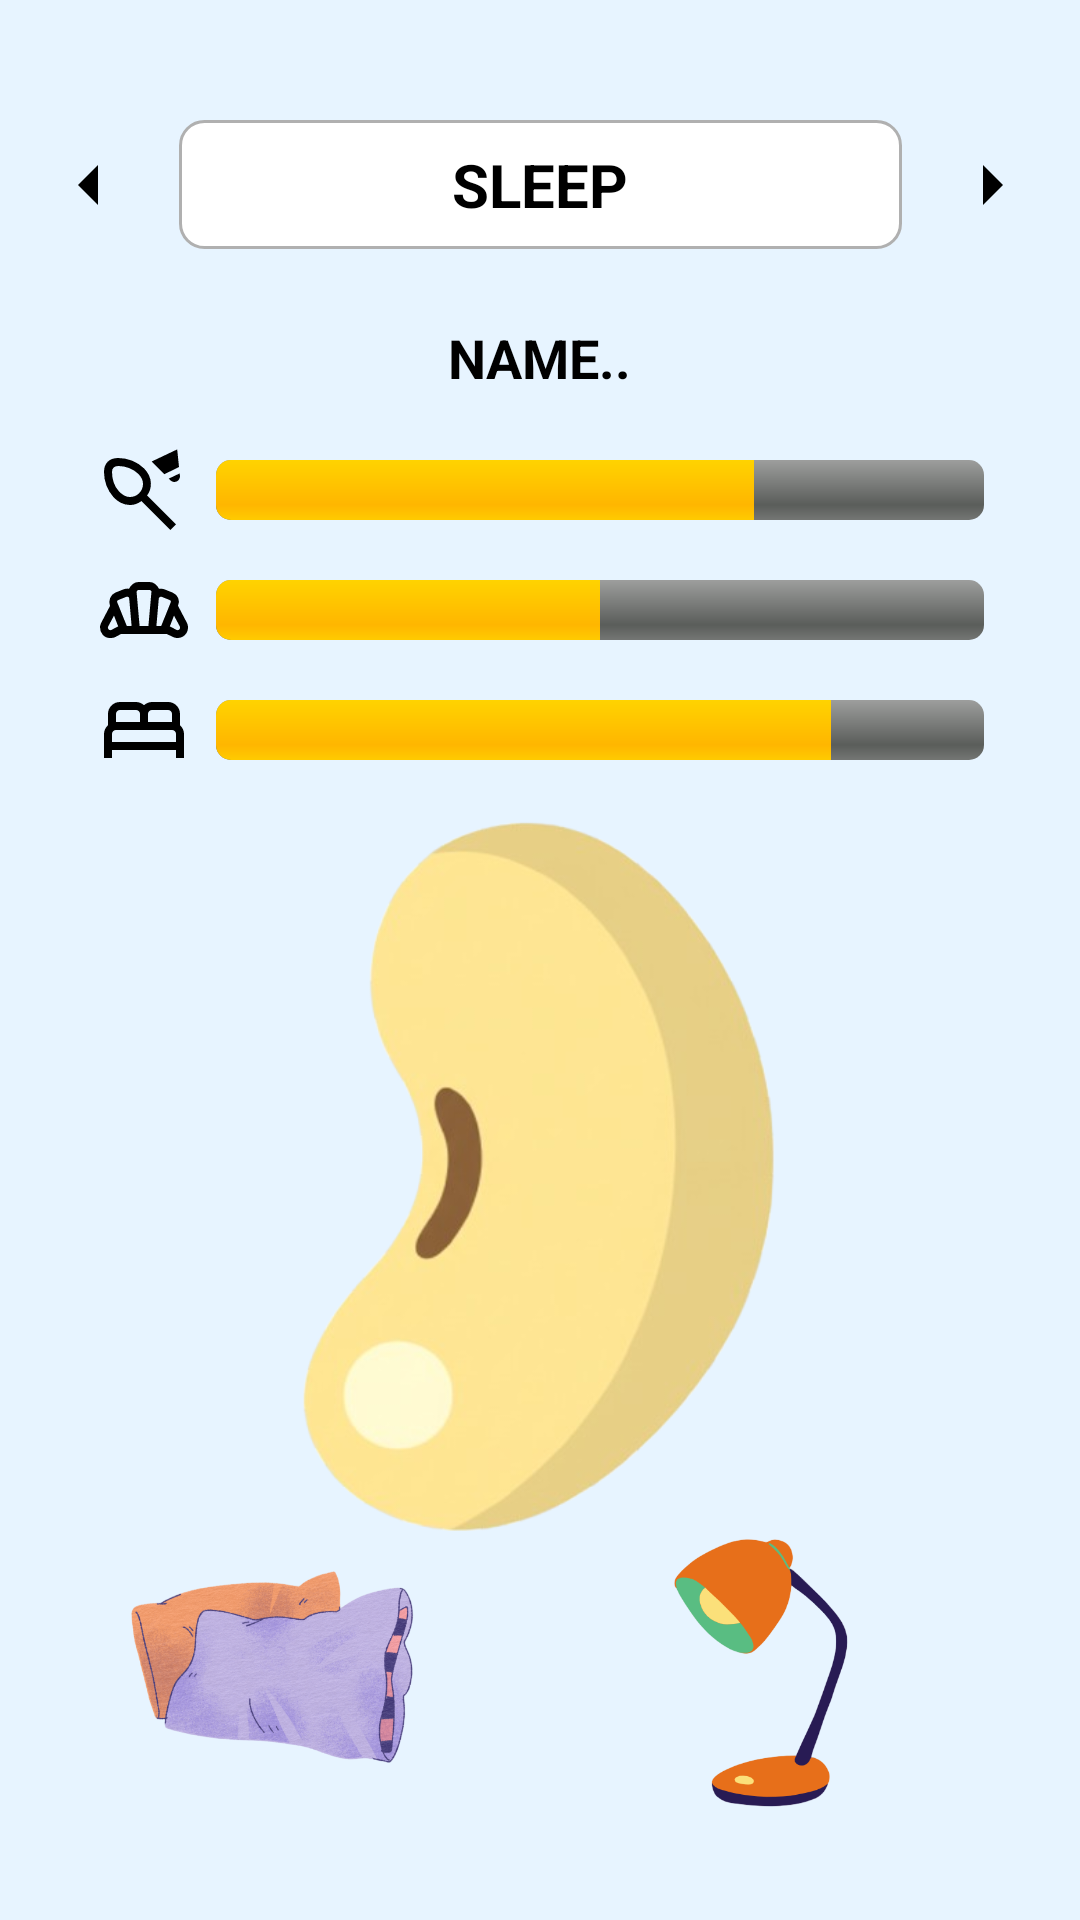

Write the Android layout XML for this screen, with the resource values it uses.
<!-- AndroidManifest.xml: application theme Theme.PEANUT -->
<!-- res/layout/fragment_sleep.xml -->
<?xml version="1.0" encoding="utf-8"?>
<androidx.constraintlayout.widget.ConstraintLayout xmlns:android="http://schemas.android.com/apk/res/android"
    xmlns:app="http://schemas.android.com/apk/res-auto"
    android:layout_width="match_parent"
    android:layout_height="match_parent"
    android:background="@color/sleep_background_light">

    <TextView
        android:id="@+id/textViewRoomName"
        android:layout_width="241dp"
        android:layout_height="43dp"
        android:layout_marginTop="40dp"
        android:background="@drawable/room_name_background"

        android:gravity="center"
        android:padding="8dp"
        android:text="SLEEP"
        android:textColor="@android:color/black"
        android:textSize="20sp"
        android:textStyle="bold"

        app:layout_constraintEnd_toEndOf="parent"
        app:layout_constraintStart_toStartOf="parent"
        app:layout_constraintTop_toTopOf="parent" />

    <ImageButton
        android:id="@+id/buttonArrowLeft"
        android:layout_width="48dp"
        android:layout_height="48dp"
        android:background="@null"
        android:contentDescription="Previous Room"
        android:src="@drawable/outline_arrow_left"
        app:layout_constraintBottom_toBottomOf="@+id/textViewRoomName"
        app:layout_constraintEnd_toStartOf="@+id/textViewRoomName"
        app:layout_constraintStart_toStartOf="parent"
        app:layout_constraintTop_toTopOf="@+id/textViewRoomName" />

    <ImageButton
        android:id="@+id/buttonArrowRight"
        android:layout_width="48dp"
        android:layout_height="48dp"
        android:background="@null"
        android:contentDescription="Next Room"
        android:src="@drawable/outline_arrow_right"
        app:layout_constraintBottom_toBottomOf="@+id/textViewRoomName"
        app:layout_constraintEnd_toEndOf="parent"
        app:layout_constraintStart_toEndOf="@+id/textViewRoomName"
        app:layout_constraintTop_toTopOf="@+id/textViewRoomName" />

    <TextView
        android:id="@+id/textViewPetName"
        android:layout_width="wrap_content"
        android:layout_height="wrap_content"
        android:layout_marginTop="24dp"
        android:text="NAME.."
        android:textColor="@android:color/black"
        android:textSize="18sp"
        android:textStyle="bold"
        app:layout_constraintEnd_toEndOf="parent"
        app:layout_constraintStart_toStartOf="parent"
        app:layout_constraintTop_toBottomOf="@+id/textViewRoomName" />

    <ImageView
        android:id="@+id/iconPlay"
        android:layout_width="32dp"
        android:layout_height="32dp"
        android:layout_marginStart="32dp"
        android:layout_marginTop="16dp"
        android:contentDescription="Play Status Icon"
        android:src="@drawable/play_icon"
        app:layout_constraintStart_toStartOf="parent"
        app:layout_constraintTop_toBottomOf="@+id/textViewPetName" />

    <ProgressBar
        android:id="@+id/progressBarPlay"
        style="@android:style/Widget.ProgressBar.Horizontal"
        android:layout_width="0dp"
        android:layout_height="20dp"
        android:layout_marginStart="8dp"
        android:layout_marginEnd="32dp"

        android:max="100"
        android:progress="70"

        app:layout_constraintBottom_toBottomOf="@+id/iconPlay"
        app:layout_constraintEnd_toEndOf="parent"
        app:layout_constraintStart_toEndOf="@+id/iconPlay"
        app:layout_constraintTop_toTopOf="@+id/iconPlay" />

    <ImageView
        android:id="@+id/iconFood"
        android:layout_width="32dp"
        android:layout_height="32dp"
        android:layout_marginTop="8dp"
        android:contentDescription="Food Status Icon"
        android:src="@drawable/eat_icon"
        app:layout_constraintStart_toStartOf="@+id/iconPlay"
        app:layout_constraintTop_toBottomOf="@+id/iconPlay" />

    <ProgressBar
        android:id="@+id/progressBarFood"
        style="@android:style/Widget.ProgressBar.Horizontal"
        android:layout_width="0dp"
        android:layout_height="20dp"
        android:layout_marginStart="8dp"
        android:layout_marginEnd="32dp"

        android:max="100"
        android:progress="50"

        app:layout_constraintBottom_toBottomOf="@+id/iconFood"
        app:layout_constraintEnd_toEndOf="parent"
        app:layout_constraintStart_toEndOf="@+id/iconFood"
        app:layout_constraintTop_toTopOf="@+id/iconFood" />

    <ImageView
        android:id="@+id/iconSleep"
        android:layout_width="32dp"
        android:layout_height="32dp"
        android:layout_marginTop="8dp"
        android:contentDescription="Sleep Status Icon"
        android:src="@drawable/sleep_icon"
        app:layout_constraintStart_toStartOf="@+id/iconFood"
        app:layout_constraintTop_toBottomOf="@+id/iconFood" />

    <ProgressBar
        android:id="@+id/progressBarSleep"
        style="@android:style/Widget.ProgressBar.Horizontal"
        android:layout_width="0dp"
        android:layout_height="20dp"
        android:layout_marginStart="8dp"
        android:layout_marginEnd="32dp"

        android:max="100"
        android:progress="80"

        app:layout_constraintBottom_toBottomOf="@+id/iconSleep"
        app:layout_constraintEnd_toEndOf="parent"
        app:layout_constraintStart_toEndOf="@+id/iconSleep"
        app:layout_constraintTop_toTopOf="@+id/iconSleep" />

    <ImageView
        android:id="@+id/imageViewPeanut"
        android:layout_width="196dp"
        android:layout_height="270dp"
        android:layout_marginTop="32dp"
        android:contentDescription="Peanut Character"
        android:src="@drawable/peanut"
        app:layout_constraintBottom_toTopOf="@+id/linearLayout3"
        app:layout_constraintEnd_toEndOf="parent"
        app:layout_constraintStart_toStartOf="parent"
        app:layout_constraintTop_toBottomOf="@+id/progressBarSleep" />

    <TextView
        android:id="@+id/tvZzz"
        android:layout_width="wrap_content"
        android:layout_height="wrap_content"
        android:text="Zzz..."
        android:textSize="24sp"
        android:textStyle="bold"
        android:textColor="@android:color/black"
        android:visibility="gone"
        app:layout_constraintBottom_toTopOf="@+id/imageViewPeanut"
        app:layout_constraintEnd_toEndOf="@+id/imageViewPeanut"
        app:layout_constraintStart_toEndOf="@+id/imageViewPeanut" />

    <LinearLayout
        android:id="@+id/linearLayout3"
        android:layout_width="match_parent"
        android:layout_height="wrap_content"
        android:layout_marginBottom="32dp"
        android:gravity="center"
        android:orientation="horizontal"
        app:layout_constraintBottom_toBottomOf="parent"
        app:layout_constraintEnd_toEndOf="parent"
        app:layout_constraintStart_toStartOf="parent">

        <ImageButton
            android:id="@+id/buttonPillow"
            android:layout_width="100dp"
            android:layout_height="100dp"
            android:layout_marginEnd="32dp"
            android:background="@null"
            android:contentDescription="Pleep with Pillow"
            android:scaleType="fitCenter"
            android:src="@drawable/pillow" />

        <ImageButton
            android:id="@+id/buttonLamp"
            android:layout_width="100dp"
            android:layout_height="100dp"
            android:layout_marginStart="32dp"
            android:layout_marginEnd="16dp"
            android:background="@null"
            android:contentDescription="Close Lamp"
            android:scaleType="fitCenter"
            android:src="@drawable/lamp" />

    </LinearLayout>

</androidx.constraintlayout.widget.ConstraintLayout>
<!-- resources referenced by this layout -->
<resources>
  <color name="sleep_background_light">#e7f4ff</color>
  <!-- drawable outline_arrow_left (drawable) -->
  <vector xmlns:android="http://schemas.android.com/apk/res/android" android:autoMirrored="true" android:height="32dp" android:tint="#000000" android:viewportHeight="960" android:viewportWidth="960" android:width="32dp">
        
      <path android:fillColor="@android:color/white" android:pathData="M560,680L360,480L560,280L560,680Z"/>
      
  </vector>
  <!-- drawable outline_arrow_right (drawable) -->
  <vector xmlns:android="http://schemas.android.com/apk/res/android" android:autoMirrored="true" android:height="32dp" android:tint="#000000" android:viewportHeight="960" android:viewportWidth="960" android:width="32dp">
        
      <path android:fillColor="@android:color/white" android:pathData="M400,680L400,280L600,480L400,680Z"/>
      
  </vector>
  <!-- drawable play_icon (drawable) -->
  <vector xmlns:android="http://schemas.android.com/apk/res/android" android:height="32dp" android:tint="#000000" android:viewportHeight="960" android:viewportWidth="960" android:width="32dp">
        
      <path android:fillColor="@android:color/white" android:pathData="M337,550Q392,551 431,512.5Q470,474 470,418Q470,389 456.5,363.5Q443,338 422,318Q384,280 330.5,260Q277,240 223,240Q192,240 176,255.5Q160,271 160,300Q160,353 176.5,403.5Q193,454 229,493Q251,516 278,533Q305,550 337,550ZM684,322L557,195L812,74L830,250L684,322ZM808,394Q791,402 772.5,398.5Q754,395 742,381L728,366L837,314L839,334Q842,353 833.5,369.5Q825,386 808,394ZM80,300Q80,234 117.5,197Q155,160 223,160Q294,160 362,187Q430,214 481,265Q512,296 530.5,335Q549,374 549,418Q549,450 539.5,480Q530,510 510,535L799,824L743,880L454,591Q428,610 398.5,620.5Q369,631 337,630Q289,629 246.5,607Q204,585 172,548Q127,497 103.5,433Q80,369 80,300ZM315,395Q315,395 315,395Q315,395 315,395Q315,395 315,395Q315,395 315,395Q315,395 315,395Q315,395 315,395Q315,395 315,395Q315,395 315,395Q315,395 315,395Q315,395 315,395Q315,395 315,395Q315,395 315,395Z"/>
      
  </vector>
  <!-- drawable room_name_background (drawable) -->
  <?xml version="1.0" encoding="utf-8"?>
  <shape xmlns:android="http://schemas.android.com/apk/res/android"
      android:shape="rectangle">
  
      <solid android:color="@android:color/white" />
  
      <stroke
          android:width="1dp"
          android:color="#B0B0B0" /> <corners android:radius="8dp" />
  
  </shape>
  <!-- drawable sleep_icon (drawable) -->
  <vector xmlns:android="http://schemas.android.com/apk/res/android" android:height="32dp" android:tint="#000000" android:viewportHeight="960" android:viewportWidth="960" android:width="32dp">
        
      <path android:fillColor="@android:color/white" android:pathData="M80,760L80,520Q80,493 91,471Q102,449 120,432L120,320Q120,270 155,235Q190,200 240,200L400,200Q423,200 443,208.5Q463,217 480,232Q497,217 517,208.5Q537,200 560,200L720,200Q770,200 805,235Q840,270 840,320L840,432Q858,449 869,471Q880,493 880,520L880,760L800,760L800,680L160,680L160,760L80,760ZM520,400L760,400L760,320Q760,303 748.5,291.5Q737,280 720,280L560,280Q543,280 531.5,291.5Q520,303 520,320L520,400ZM200,400L440,400L440,320Q440,303 428.5,291.5Q417,280 400,280L240,280Q223,280 211.5,291.5Q200,303 200,320L200,400ZM160,600L800,600L800,520Q800,503 788.5,491.5Q777,480 760,480L200,480Q183,480 171.5,491.5Q160,503 160,520L160,600ZM800,600L800,600L160,600L160,600Q160,600 171.5,600Q183,600 200,600L760,600Q777,600 788.5,600Q800,600 800,600Z"/>
      
  </vector>
  <style name="Theme.PEANUT" parent="Base.Theme.PEANUT" />
  <style name="Base.Theme.PEANUT" parent="Theme.Material3.DayNight.NoActionBar">
          
          
      </style>
</resources>
